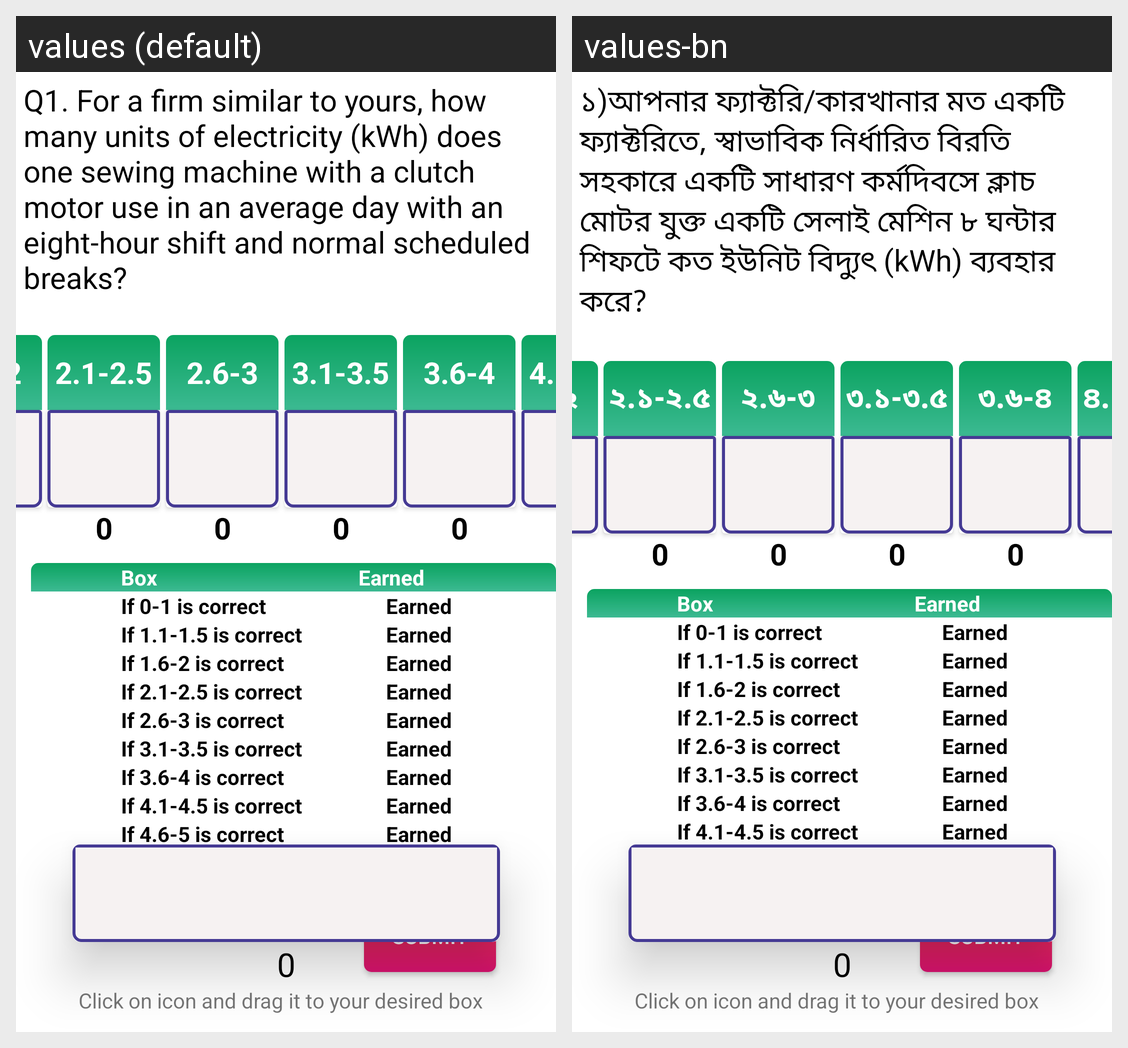

Locale-by-locale string values for the Android screen shown in this grid:
Android screen res/layout/activity_first_main_question.xml rendered under 2 locales, left to right: values (default), values-bn. Device: Nexus 5 (rendered at 1080×1920; each locale shown at half size, 540×960, under a caption strip naming it); theme AppTheme.
Strings drawn on this screen, with the default value and each locale's value (text and hints the layout hard-codes, and strings that could not be matched under every locale, appear in the picture but are not listed):

mainQuestion1
  values: Q1. For a firm similar to yours, how many units of electricity (kWh) does one sewing machine with a clutch motor use in an average day with an eight-hour shift and normal scheduled breaks?
  values-bn: ১)আপনার ফ্যাক্টরি/কারখানার মত একটি ফ্যাক্টরিতে, স্বাভাবিক নির্ধারিত বিরতি সহকারে একটি সাধারণ কর্মদিবসে ক্লাচ মোটর যুক্ত একটি সেলাই মেশিন ৮ ঘন্টার শিফটে কত ইউনিট বিদ্যুৎ (kWh) ব্যবহার করে?

q_4_o_3
  values: 1.6-2
  values-bn: ১.৬-২

q_4_o_4
  values: 2.1-2.5
  values-bn: ২.১-২.৫

q_4_o_5
  values: 2.6-3
  values-bn: ২.৬-৩

q_4_o_6
  values: 3.1-3.5
  values-bn: ৩.১-৩.৫

q_4_o_7
  values: 3.6-4
  values-bn: ৩.৬-৪

q_4_o_8
  values: 4.1-4.5
  values-bn: ৪.১-৪.৫
